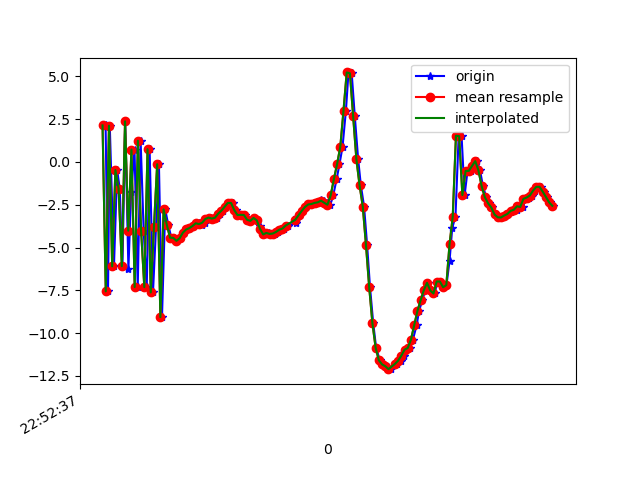

Data behind this chart, as committed beside it:
1617835957299, 531600852769484, 2.1307855, 2.3393998, 7.21774
1617835957314, 531600872000254, -7.559, 0.1182, 0.2261
1617835957325, 531600891231024, 2.111, 1.928, 1.456
1617835957351, 531600910461794, -6.096, 0.0899, 7.334
1617835957371, 531600929692564, -0.4769, 1.392, -4.517
1617835957387, 531600948923334, -1.569, 0.8345, 11.16
1617835957404, 531600968154104, -6.088, 0.006258, -4.052
1617835957421, 531600987384874, 2.37, 1.463, 5.518
1617835957441, 531601006615644, -6.266, -0.8123, 6.362
1617835957458, 531601025846414, -1.768, 0.1445, -3.945
1617835957479, 531601045077184, 0.721, 0.7771, 11.18
1617835957499, 531601064307954, -7.307, -1.012, -0.1957
1617835957517, 531601083538724, 1.234, 0.5136, 0.832
1617835957536, 531601102769494, -4.026, -1.177, 11.33
1617835957555, 531601122000264, -7.313, -0.8267, -4.118
1617835957573, 531601141231034, 0.7396, 1.088, 4.9
1617835957594, 531601160461804, -7.622, -0.6554, 5.977
1617835957613, 531601179692574, -3.804, 0.4685, -5.905
1617835957631, 531601198923344, -0.1367, 1.017, 8.185
1617835957650, 531601218154114, -9.064, -1.013, 2.218
1617835957670, 531601237384884, -2.775, 0.08314, 0.8213
1617835957689, 531601256615654, -3.668, -0.1852, 2.222
1617835957708, 531601275846424, -4.423, -0.5503, 1.429
1617835957726, 531601295077194, -4.434, -0.8584, 1.939
1617835957746, 531601314307964, -4.609, -0.6715, 1.826
1617835957765, 531601333538734, -4.456, -0.305, 1.508
1617835957784, 531601352769504, -4.133, -0.06677, 1.379
1617835957801, 531601372000274, -3.947, 0.1689, 1.405
1617835957822, 531601391231044, -3.866, 0.5424, 1.289
1617835957842, 531601410461814, -3.743, 0.6, 1.218
1617835957861, 531601429692584, -3.586, 0.5986, 1.112
1617835957880, 531601448923354, -3.587, 0.4958, 1.195
1617835957898, 531601468154124, -3.674, 0.4521, 1.315
1617835957918, 531601487384894, -3.551, 0.2258, 1.282
1617835957935, 531601506615664, -3.333, 0.1393, 1.539
1617835957955, 531601525846434, -3.251, -0.002923, 1.77
1617835957976, 531601545077204, -3.31, -0.3089, 2.044
1617835957994, 531601564307974, -3.259, -0.1572, 1.82
1617835958013, 531601583538744, -3.02, -0.07373, 1.729
1617835958031, 531601602769514, -2.848, -0.09296, 1.973
1617835958051, 531601622000284, -2.626, 0.01779, 2.117
1617835958070, 531601641231054, -2.395, 0.04594, 2.295
1617835958091, 531601660461824, -2.4, -0.3044, 2.603
1617835958108, 531601679692594, -2.815, -0.7345, 3.137
1617835958128, 531601698923364, -3.104, -0.2254, 3.082
1617835958146, 531601718281444, -3.089, 0.01288, 3.097
1617835958165, 531601737512214, -3.1, -0.5246, 3.371
1617835958183, 531601756742984, -3.382, -0.3305, 3.258
1617835958203, 531601775973754, -3.443, 0.4252, 2.782
1617835958222, 531601795204524, -3.271, 0.6151, 2.576
1617835958241, 531601814435294, -3.413, 0.4053, 2.659
1617835958261, 531601833666064, -3.728, 0.5387, 2.484
1617835958279, 531601852896834, -4.086, 0.6911, 2.132
1617835958298, 531601872127604, -4.234, 0.8378, 1.79
1617835958318, 531601891358374, -4.147, 1.011, 1.379
1617835958336, 531601910589144, -4.207, 0.7875, 1.495
1617835958355, 531601929819914, -4.182, 0.7156, 1.409
1617835958374, 531601949050684, -4.088, 0.8445, 1.149
1617835958393, 531601968281454, -3.96, 0.854, 0.9525
1617835958412, 531601987512224, -3.893, 1.072, 0.7955
1617835958432, 531602006742994, -3.718, 1.135, 0.7137
... 86 more rows
